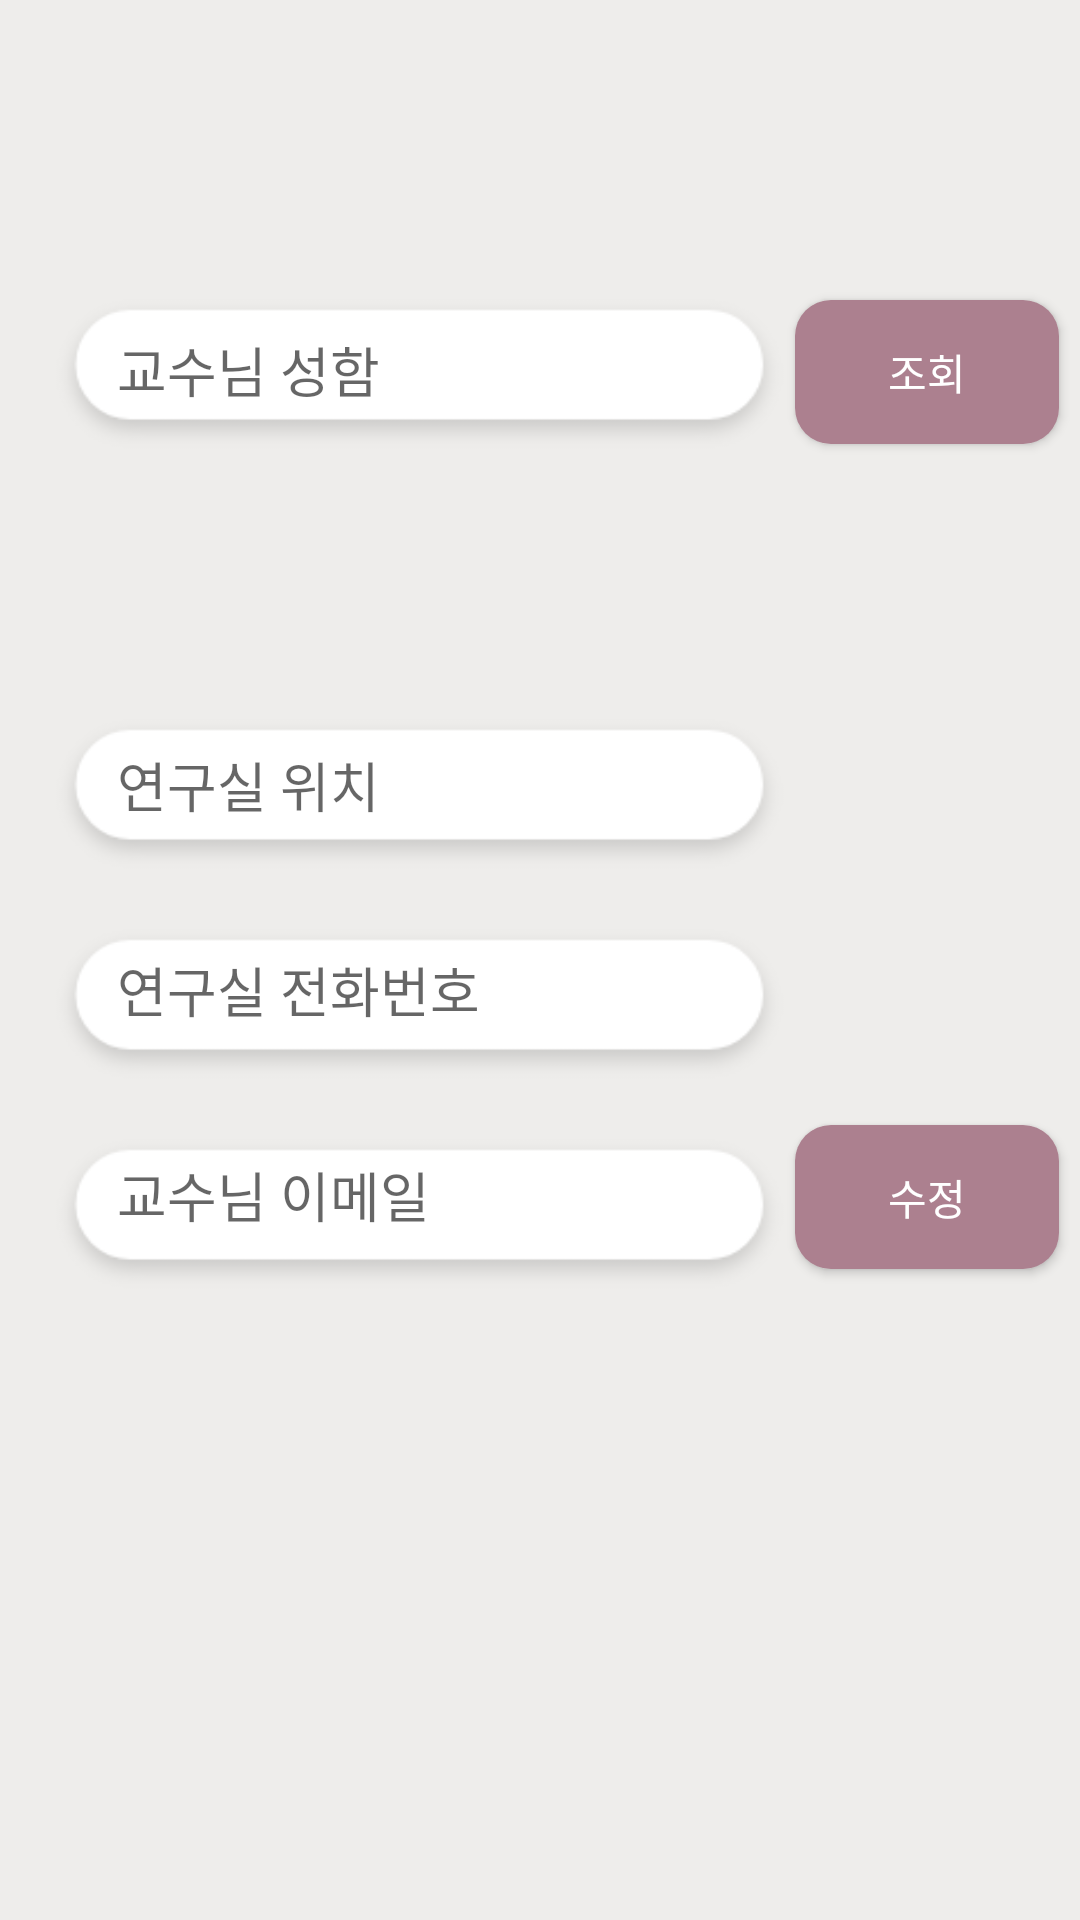

This screen was rendered from an Android layout file. Write that file and the resources it references.
<!-- AndroidManifest.xml: application theme AppTheme -->
<!-- res/layout/activity_professor.xml -->
<?xml version="1.0" encoding="utf-8"?>
<androidx.constraintlayout.widget.ConstraintLayout xmlns:android="http://schemas.android.com/apk/res/android"
    xmlns:app="http://schemas.android.com/apk/res-auto"
    xmlns:tools="http://schemas.android.com/tools"
    android:layout_width="match_parent"
    android:layout_height="match_parent"
    android:background="@color/sejongbackground"
    tools:context=".ProfessorActivity">

    <ImageView
        android:id="@+id/nameImage"
        android:layout_width="250dp"
        android:layout_height="70dp"
        app:srcCompat="@drawable/blankbar"
        android:layout_marginLeft="20dp"
        android:layout_marginRight="100dp"
        android:layout_marginTop="90dp"
        app:layout_constraintTop_toTopOf="parent"
        app:layout_constraintLeft_toLeftOf="parent"
        app:layout_constraintRight_toRightOf="parent"
         />

    <EditText
        android:id="@+id/profEdit"
        android:layout_width="wrap_content"
        android:layout_height="wrap_content"
        android:layout_marginLeft="20dp"
        android:layout_marginRight="100dp"
        android:layout_marginTop="100sp"
        android:ems="10"
        android:hint="교수님 성함"
        android:backgroundTint="#FFFFFF"
        app:layout_constraintTop_toTopOf="parent"
        app:layout_constraintLeft_toLeftOf="parent"
        app:layout_constraintRight_toRightOf="parent"
        android:inputType="textPersonName" />

    <Button
        android:id="@+id/button1"
        android:layout_width="wrap_content"
        android:layout_height="wrap_content"
        android:text="조회"
        android:layout_marginLeft="20dp"
        android:background="@drawable/buttonround"
        android:textColor="#FFFFFF"
        app:layout_constraintTop_toTopOf="@id/profEdit"
        app:layout_constraintLeft_toRightOf="@id/profEdit"
        />

    <ImageView
        android:id="@+id/offposImage"
        android:layout_width="250dp"
        android:layout_height="70dp"
        app:srcCompat="@drawable/blankbar"
        android:layout_marginTop="70dp"
        app:layout_constraintTop_toBottomOf="@id/nameImage"
        app:layout_constraintLeft_toLeftOf="@id/nameImage"
        />

    <EditText
        android:id="@+id/offEdit"
        android:layout_width="wrap_content"
        android:layout_height="wrap_content"
        android:ems="10"
        android:hint="연구실 위치"
        android:backgroundTint="#FFFFFF"
        app:layout_constraintTop_toBottomOf="@id/profEdit"
        app:layout_constraintLeft_toLeftOf="@id/profEdit"
        android:layout_marginTop="95dp"
        android:inputType="textPersonName" />

    <ImageView
        android:id="@+id/offtelImage"
        android:layout_width="250dp"
        android:layout_height="70dp"
        app:srcCompat="@drawable/blankbar"
        app:layout_constraintTop_toBottomOf="@id/offposImage"
        app:layout_constraintLeft_toLeftOf="@id/offposImage"
        />

    <EditText
        android:id="@+id/phoneEdit"
        android:layout_width="wrap_content"
        android:layout_height="wrap_content"
        app:layout_constraintTop_toBottomOf="@id/offEdit"
        app:layout_constraintLeft_toLeftOf="@id/offEdit"
        android:layout_marginTop="25dp"
        android:backgroundTint="#FFFFFF"
        android:ems="10"
        android:hint="연구실 전화번호"
        android:inputType="textPersonName" />

    <ImageView
        android:id="@+id/offemailImage"
        android:layout_width="250dp"
        android:layout_height="70dp"
        app:layout_constraintLeft_toLeftOf="@id/offtelImage"
        app:layout_constraintTop_toBottomOf="@id/offtelImage"
        app:srcCompat="@drawable/blankbar" />

    <EditText
        android:id="@+id/emailEdit"
        android:layout_width="wrap_content"
        android:layout_height="wrap_content"
        app:layout_constraintTop_toBottomOf="@id/phoneEdit"
        app:layout_constraintLeft_toLeftOf="@id/phoneEdit"
        android:layout_marginTop="25dp"
        android:backgroundTint="#FFFFFF"
        android:ems="10"
        android:hint="교수님 이메일"
        android:inputType="textPersonName" />

    <Button
        android:id="@+id/button2"
        android:layout_width="wrap_content"
        android:layout_height="wrap_content"
        app:layout_constraintTop_toTopOf="@id/emailEdit"
        app:layout_constraintLeft_toRightOf="@id/emailEdit"
        android:background="@drawable/buttonround"

        android:textColor="#FFFFFF"
        android:layout_marginLeft="20dp"
        android:text="수정" />



</androidx.constraintlayout.widget.ConstraintLayout>
<!-- resources referenced by this layout -->
<resources>
  <color name="sejongbackground">#eeedeb</color>
  <!-- drawable blankbar: png bitmap (drawable, 3389 bytes) -->
  <!-- drawable buttonround (drawable-v24) -->
  <?xml version="1.0" encoding="utf-8"?>
  <shape xmlns:android="http://schemas.android.com/apk/res/android"
      android:padding="10dp"
      android:shape="rectangle">
      <solid android:color="#AC808F"/>
      <corners
          android:bottomLeftRadius="12dp"
          android:bottomRightRadius="12dp"
          android:topLeftRadius="12dp"
          android:topRightRadius="12dp"/>
  </shape>
  <style name="AppTheme" parent="Theme.AppCompat.Light.NoActionBar">
          
          <item name="colorPrimary">@color/colorPrimary</item>
          <item name="colorPrimaryDark">@color/colorPrimaryDark</item>
          <item name="colorAccent">@color/colorAccent</item>
      </style>
  <color name="colorPrimary">#a31432</color>
  <color name="colorPrimaryDark">#000000</color>
  <color name="colorAccent">#03DAC5</color>
</resources>
